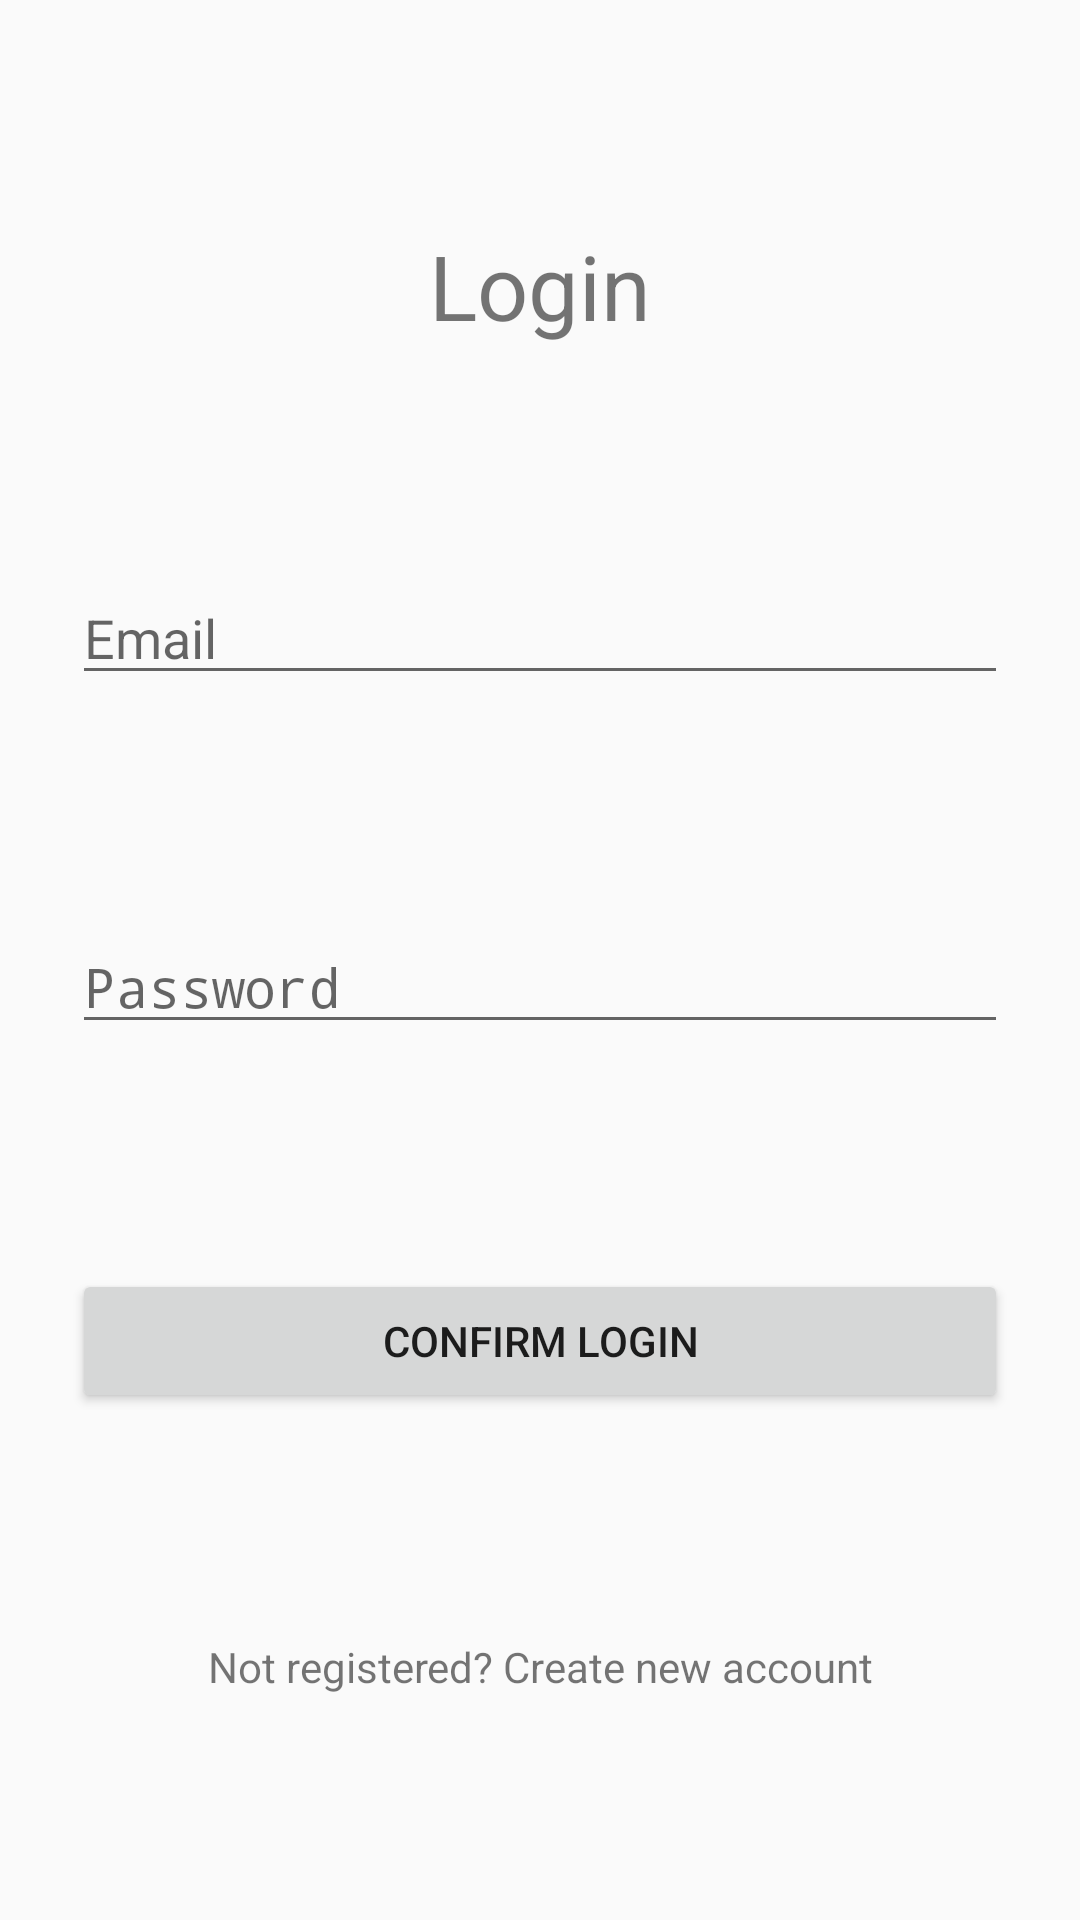

Reconstruct the res/layout file that produces this screen, plus the resources it refers to.
<!-- AndroidManifest.xml: application theme AppTheme -->
<!-- res/layout/activity_login.xml -->
<?xml version="1.0" encoding="utf-8"?>
<ScrollView xmlns:android="http://schemas.android.com/apk/res/android"
    xmlns:app="http://schemas.android.com/apk/res-auto"
    xmlns:tools="http://schemas.android.com/tools"
    android:layout_width="match_parent"
    android:layout_height="match_parent"
    android:fillViewport="true"
    tools:context="ro.unibuc.votingapp.presentation.view.LoginActivity">

    <androidx.constraintlayout.widget.ConstraintLayout
        android:layout_width="match_parent"
        android:layout_height="wrap_content">

        <TextView
            android:id="@+id/loginText"
            android:layout_width="wrap_content"
            android:layout_height="wrap_content"
            android:text="@string/login"
            android:textSize="30sp"
            app:layout_constraintBottom_toTopOf="@+id/email"
            app:layout_constraintEnd_toEndOf="parent"
            app:layout_constraintStart_toStartOf="parent"
            app:layout_constraintTop_toTopOf="parent"
            app:layout_constraintVertical_chainStyle="spread" />


        <EditText
            android:id="@+id/email"
            android:layout_width="match_parent"
            android:layout_height="wrap_content"
            android:layout_marginStart="24dp"
            android:layout_marginEnd="24dp"
            android:autofillHints="@string/email"
            android:ems="10"
            android:hint="@string/email"
            android:inputType="textEmailAddress"
            app:layout_constraintBottom_toTopOf="@+id/password"
            app:layout_constraintEnd_toEndOf="parent"
            app:layout_constraintStart_toStartOf="parent"
            app:layout_constraintTop_toBottomOf="@+id/loginText" />

        <EditText
            android:id="@+id/password"
            android:layout_width="match_parent"
            android:layout_height="wrap_content"
            android:layout_marginStart="24dp"
            android:layout_marginEnd="24dp"
            android:autofillHints="@string/password"
            android:ems="10"
            android:hint="@string/password"
            android:inputType="textPassword"
            app:layout_constraintBottom_toTopOf="@+id/logInButton"
            app:layout_constraintEnd_toEndOf="parent"
            app:layout_constraintStart_toStartOf="parent"
            app:layout_constraintTop_toBottomOf="@+id/email" />

        <Button
            android:id="@+id/logInButton"
            android:layout_width="match_parent"
            android:layout_height="wrap_content"
            android:layout_marginStart="24dp"
            android:layout_marginEnd="24dp"
            android:text="@string/confirm_login"
            app:layout_constraintBottom_toTopOf="@+id/registerFromLogin"
            app:layout_constraintEnd_toEndOf="parent"
            app:layout_constraintStart_toStartOf="parent"
            app:layout_constraintTop_toBottomOf="@+id/password" />

        <TextView
            android:id="@+id/registerFromLogin"
            android:layout_width="wrap_content"
            android:layout_height="wrap_content"
            android:layout_marginStart="24dp"
            android:layout_marginEnd="24dp"
            android:gravity="center"
            android:text="@string/not_registered_create_new_account"
            app:layout_constraintBottom_toBottomOf="parent"
            app:layout_constraintEnd_toEndOf="parent"
            app:layout_constraintStart_toStartOf="parent"
            app:layout_constraintTop_toBottomOf="@+id/logInButton" />

    </androidx.constraintlayout.widget.ConstraintLayout>

</ScrollView>
<!-- resources referenced by this layout -->
<resources>
  <string name="confirm_login">Confirm Login</string>
  <string name="email">Email</string>
  <string name="login">Login</string>
  <string name="not_registered_create_new_account">Not registered? Create new account</string>
  <string name="password">Password</string>
  <style name="AppTheme" parent="Theme.AppCompat.Light.DarkActionBar">
          
          <item name="colorPrimary">@color/colorPrimary</item>
          <item name="colorPrimaryDark">@color/colorPrimaryDark</item>
          <item name="colorAccent">@color/colorAccent</item>
      </style>
  <color name="colorPrimary">#6200EE</color>
  <color name="colorPrimaryDark">#3700B3</color>
  <color name="colorAccent">#03DAC5</color>
</resources>
